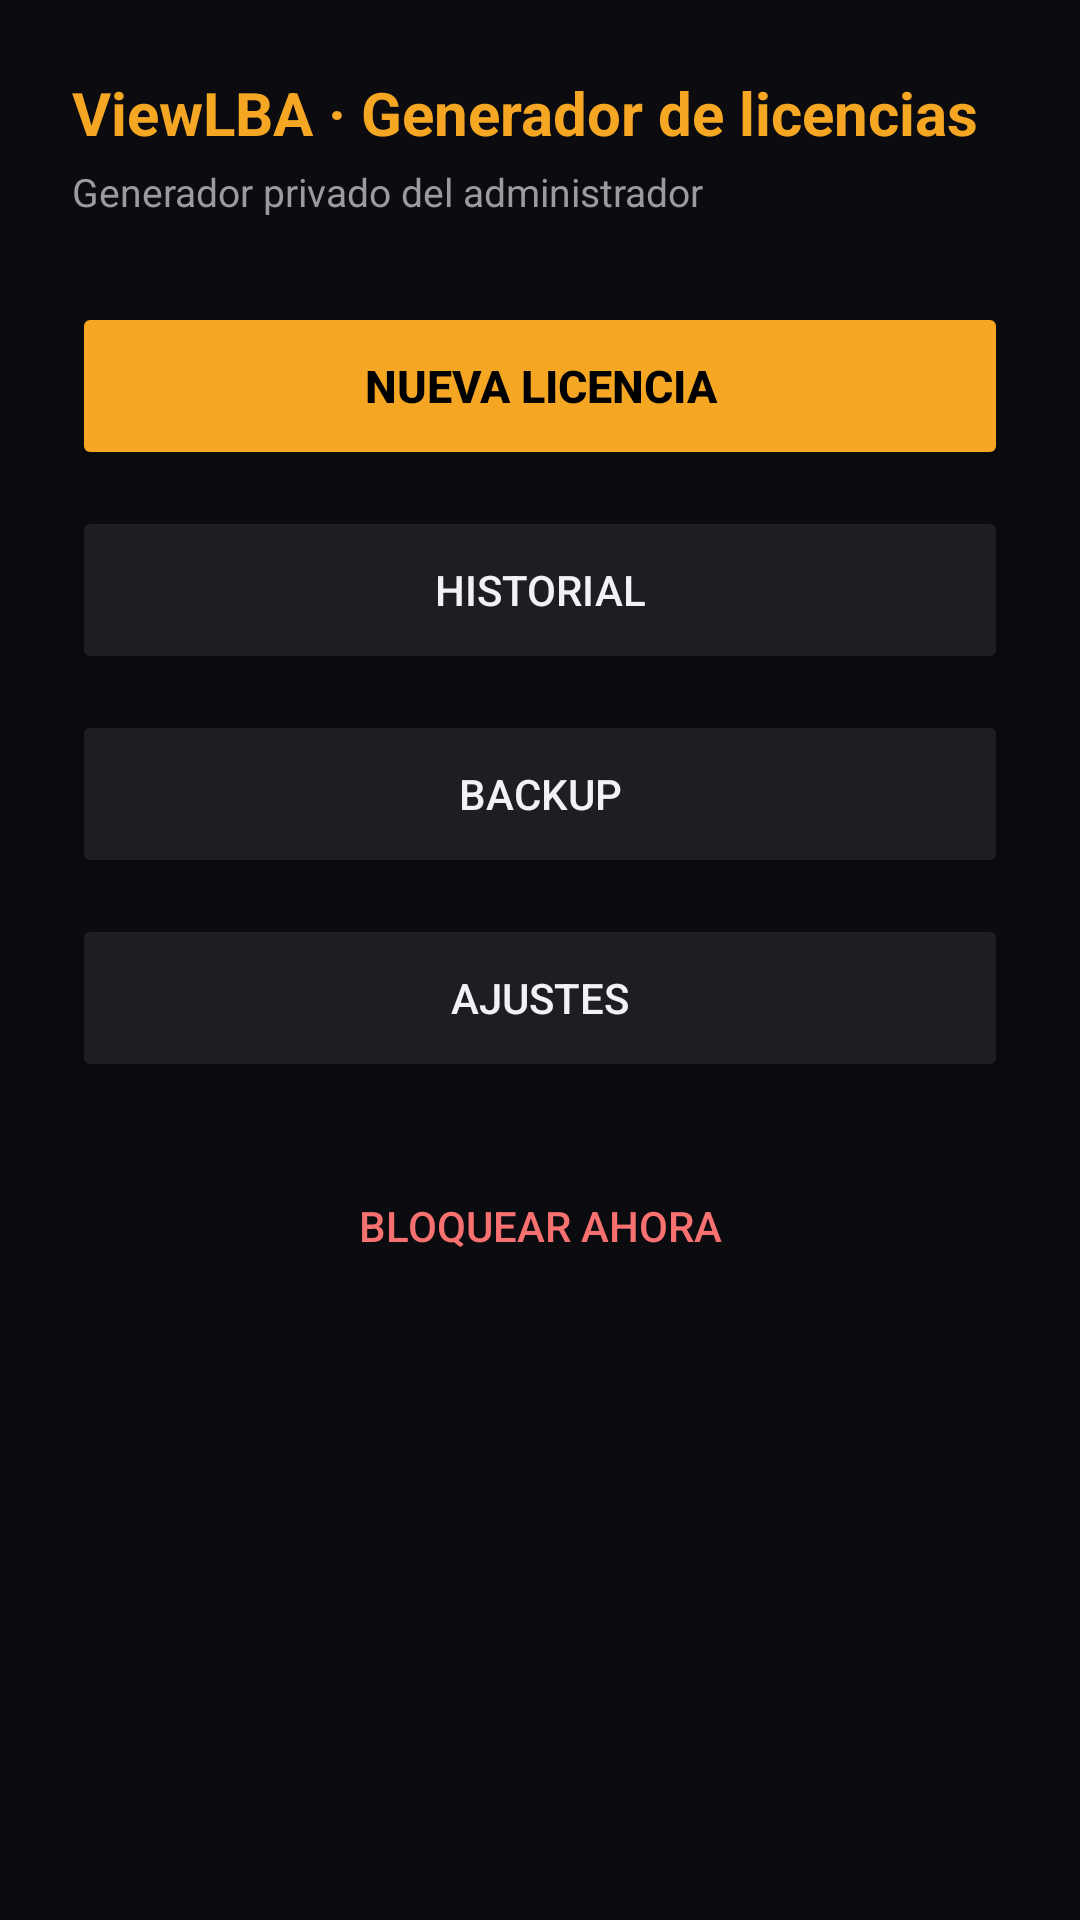

Android layout source for this screen:
<!-- AndroidManifest.xml: application theme Theme.ViewLBA -->
<!-- res/layout/screen_home.xml -->
<?xml version="1.0" encoding="utf-8"?>
<ScrollView xmlns:android="http://schemas.android.com/apk/res/android"
    android:layout_width="match_parent"
    android:layout_height="match_parent"
    android:fillViewport="true">

    <LinearLayout
        android:layout_width="match_parent"
        android:layout_height="wrap_content"
        android:orientation="vertical"
        android:padding="24dp">

        <TextView
            android:layout_width="wrap_content"
            android:layout_height="wrap_content"
            android:text="@string/home_title"
            android:textColor="@color/accent"
            android:textSize="20sp"
            android:textStyle="bold" />

        <TextView
            android:id="@+id/home_stats"
            android:layout_width="wrap_content"
            android:layout_height="wrap_content"
            android:layout_marginTop="4dp"
            android:text="@string/app_subtitle"
            android:textColor="@color/text_secondary"
            android:textSize="13sp" />

        <Button
            android:id="@+id/btn_new_license"
            android:layout_width="match_parent"
            android:layout_height="56dp"
            android:layout_marginTop="28dp"
            android:text="@string/btn_new_license"
            android:backgroundTint="@color/accent"
            android:textColor="#000000"
            android:textStyle="bold"
            android:textSize="15sp" />

        <Button
            android:id="@+id/btn_history"
            android:layout_width="match_parent"
            android:layout_height="56dp"
            android:layout_marginTop="12dp"
            android:text="@string/btn_history"
            android:backgroundTint="@color/surface_alt"
            android:textColor="@color/text_primary" />

        <Button
            android:id="@+id/btn_backup"
            android:layout_width="match_parent"
            android:layout_height="56dp"
            android:layout_marginTop="12dp"
            android:text="@string/btn_backup"
            android:backgroundTint="@color/surface_alt"
            android:textColor="@color/text_primary" />

        <Button
            android:id="@+id/btn_settings"
            android:layout_width="match_parent"
            android:layout_height="56dp"
            android:layout_marginTop="12dp"
            android:text="@string/btn_settings"
            android:backgroundTint="@color/surface_alt"
            android:textColor="@color/text_primary" />

        <Button
            android:id="@+id/btn_lock"
            android:layout_width="match_parent"
            android:layout_height="wrap_content"
            android:layout_marginTop="24dp"
            android:text="@string/btn_lock"
            android:backgroundTint="@color/bg"
            android:textColor="@color/error" />
    </LinearLayout>
</ScrollView>
<!-- resources referenced by this layout -->
<resources>
  <color name="accent">#F5A623</color>
  <color name="bg">#0C0C10</color>
  <color name="error">#F87171</color>
  <color name="surface_alt">#1D1D24</color>
  <color name="text_primary">#F2F2F5</color>
  <color name="text_secondary">#9A9AA3</color>
  <string name="app_subtitle">Generador privado del administrador</string>
  <string name="btn_backup">Backup</string>
  <string name="btn_history">Historial</string>
  <string name="btn_lock">Bloquear ahora</string>
  <string name="btn_new_license">Nueva licencia</string>
  <string name="btn_settings">Ajustes</string>
  <string name="home_title">ViewLBA · Generador de licencias</string>
  <style name="Theme.ViewLBA" parent="Theme.AppCompat.DayNight.NoActionBar">
          <item name="android:windowBackground">@color/bg</item>
          <item name="android:statusBarColor">@color/bg</item>
          <item name="android:navigationBarColor">@color/bg</item>
          <item name="colorAccent">@color/accent</item>
          <item name="android:textColorPrimary">@color/text_primary</item>
          <item name="android:textColorSecondary">@color/text_secondary</item>
      </style>
</resources>
